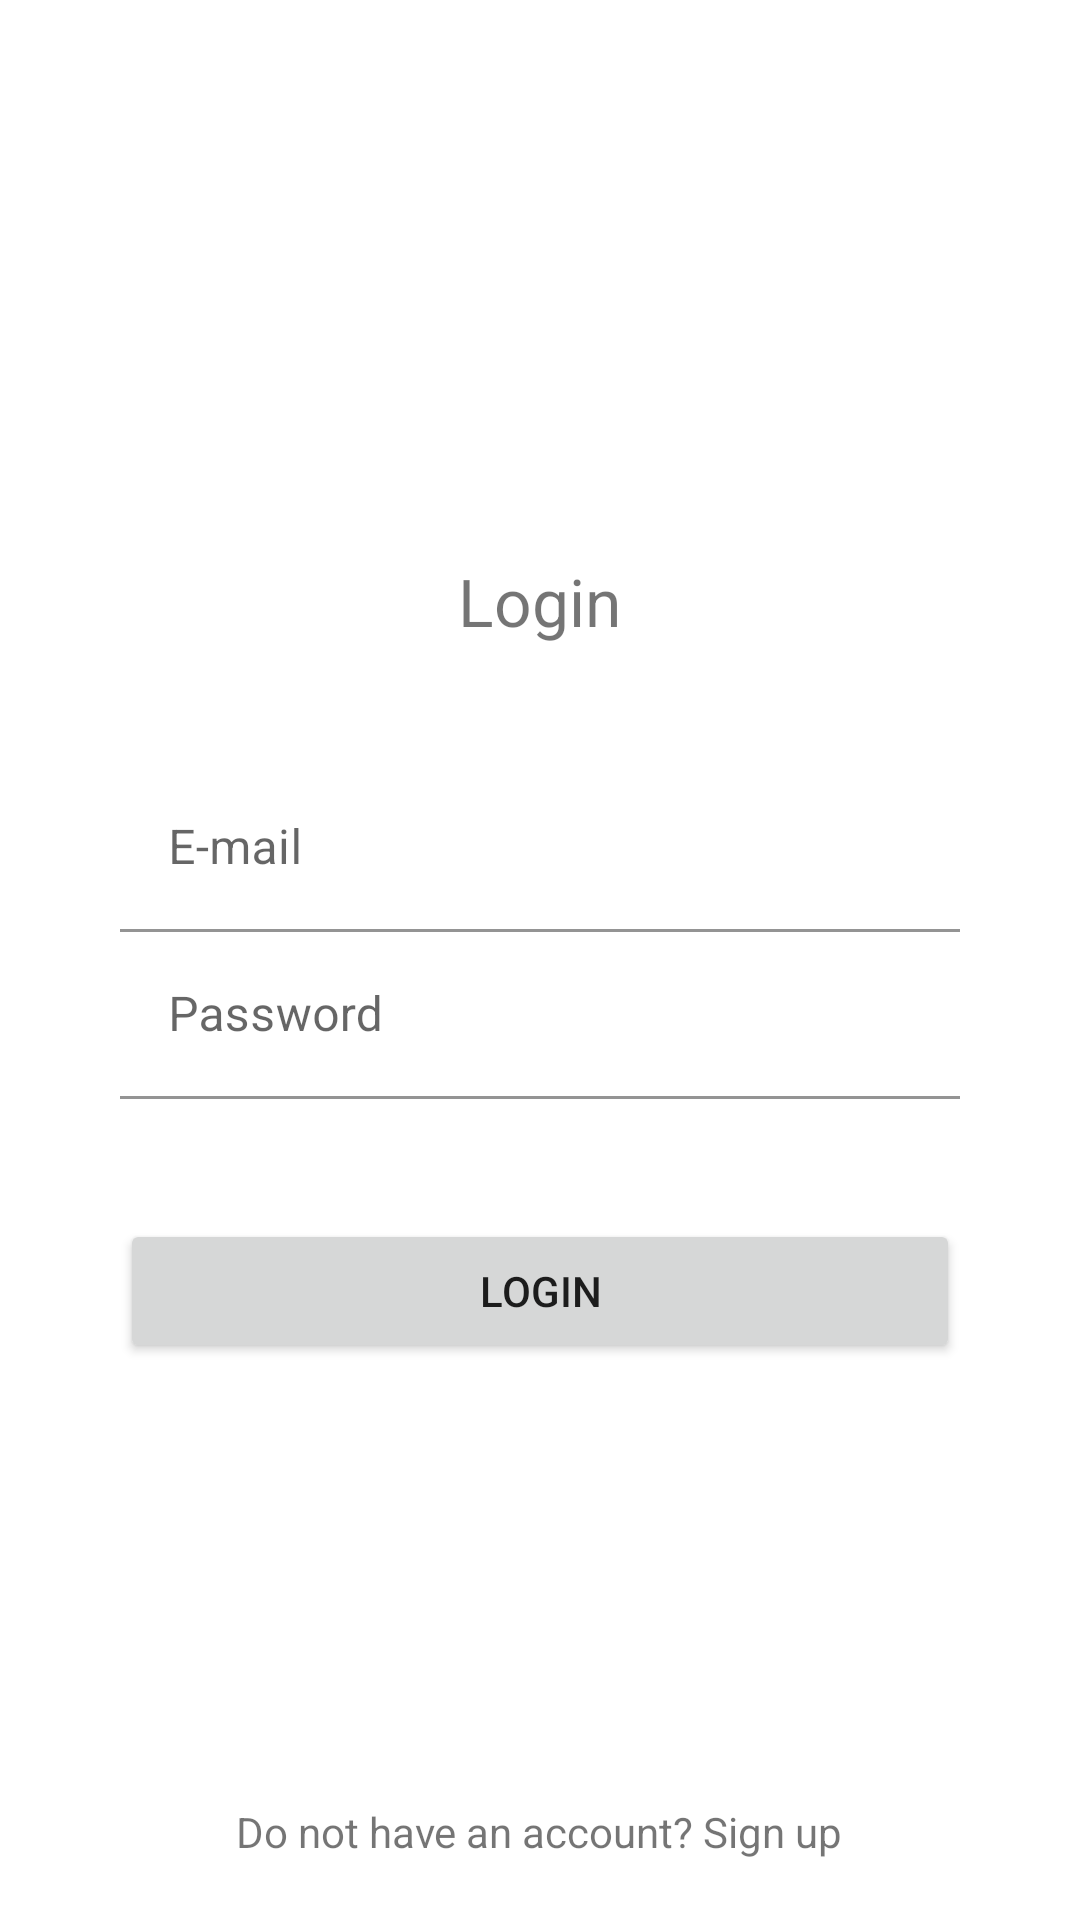

This screen was rendered from an Android layout file. Write that file and the resources it references.
<!-- AndroidManifest.xml: application theme Theme.Heode -->
<!-- res/layout/login_sign_in.xml -->
<?xml version="1.0" encoding="utf-8"?>
<androidx.coordinatorlayout.widget.CoordinatorLayout
    xmlns:android="http://schemas.android.com/apk/res/android"
    android:layout_width="match_parent"
    android:layout_height="match_parent">

    <androidx.appcompat.widget.LinearLayoutCompat
        android:layout_width="match_parent"
        android:layout_height="wrap_content"
        android:orientation="vertical"
        android:gravity="center_horizontal"
        android:layout_gravity="center_vertical"
        android:layout_marginHorizontal="40dp"
        >

        <androidx.appcompat.widget.AppCompatTextView
            android:layout_width="wrap_content"
            android:layout_height="wrap_content"
            android:text="@string/login"
            android:layout_marginBottom="40dp"
            android:textSize="22sp"
            />

        <com.google.android.material.textfield.TextInputLayout
            android:layout_width="match_parent"
            android:layout_height="wrap_content"
            android:paddingStart="0dp"
            >

            <com.google.android.material.textfield.TextInputEditText
                android:id="@+id/email"
                android:layout_width="match_parent"
                android:layout_height="wrap_content"
                android:background="@android:color/transparent"
                android:hint="@string/e_mail"
                />

        </com.google.android.material.textfield.TextInputLayout>

        <com.google.android.material.textfield.TextInputLayout
            android:layout_width="match_parent"
            android:layout_height="wrap_content"
            android:paddingStart="0dp"
            >

            <com.google.android.material.textfield.TextInputEditText
                android:id="@+id/password"
                android:layout_width="match_parent"
                android:layout_height="wrap_content"
                android:background="@android:color/transparent"
                android:hint="@string/password"
                />

        </com.google.android.material.textfield.TextInputLayout>

        <androidx.appcompat.widget.AppCompatButton
            android:id="@+id/sign_in"
            android:layout_width="match_parent"
            android:layout_height="wrap_content"
            android:layout_marginTop="40dp"
            android:text="@string/login"
            />

    </androidx.appcompat.widget.LinearLayoutCompat>

    <androidx.appcompat.widget.AppCompatTextView
        android:id="@+id/to_sign_up"
        android:layout_width="wrap_content"
        android:layout_height="wrap_content"
        android:layout_gravity="bottom|center_horizontal"
        android:text="Do not have an account? Sign up"
        android:layout_marginBottom="20dp"
        />

</androidx.coordinatorlayout.widget.CoordinatorLayout>
<!-- resources referenced by this layout -->
<resources>
  <string name="e_mail">E-mail</string>
  <string name="login">Login</string>
  <string name="password">Password</string>
  <style name="Theme.Heode" parent="Theme.MaterialComponents.DayNight.DarkActionBar">
          
          <item name="colorPrimary">@color/purple_500</item>
          <item name="colorPrimaryVariant">@color/purple_700</item>
          <item name="colorOnPrimary">@color/white</item>
          
          <item name="colorSecondary">@color/teal_200</item>
          <item name="colorSecondaryVariant">@color/teal_700</item>
          <item name="colorOnSecondary">@color/black</item>
          
          <item name="android:statusBarColor" tools:targetApi="l">?attr/colorPrimaryVariant</item>
          
      </style>
  <!-- not gathered from this repository: default colours our renderer supplied (Android Studio template values) -->
  <color name="purple_500">#FF6200EE</color>
  <color name="purple_700">#FF3700B3</color>
  <color name="teal_200">#FF03DAC5</color>
  <color name="teal_700">#FF018786</color>
  <color name="black">#FF000000</color>
  <color name="white">#FFFFFFFF</color>
</resources>
